Photos from the image-classification dataset "diseases" in the GitHub repository RobertMercieca/Dissertation. Its 9 classes are: apple apple scab, apple cedar apple rust, apple healthy, grape black rot, grape esca black measles, grape healthy, potato early blight, potato late blight, potato healthy.

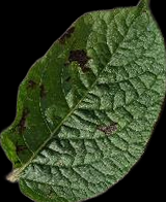
Label: potato late blight

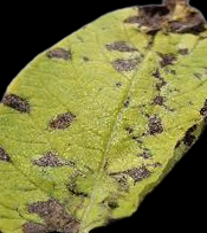
Label: potato early blight

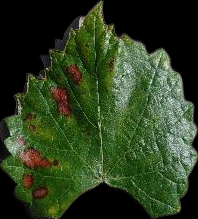
Label: grape esca black measles

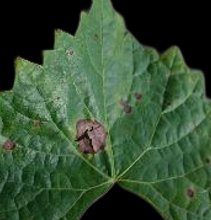
Label: grape black rot

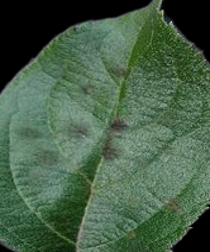
Label: apple apple scab

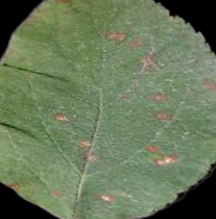
Label: apple cedar apple rust
